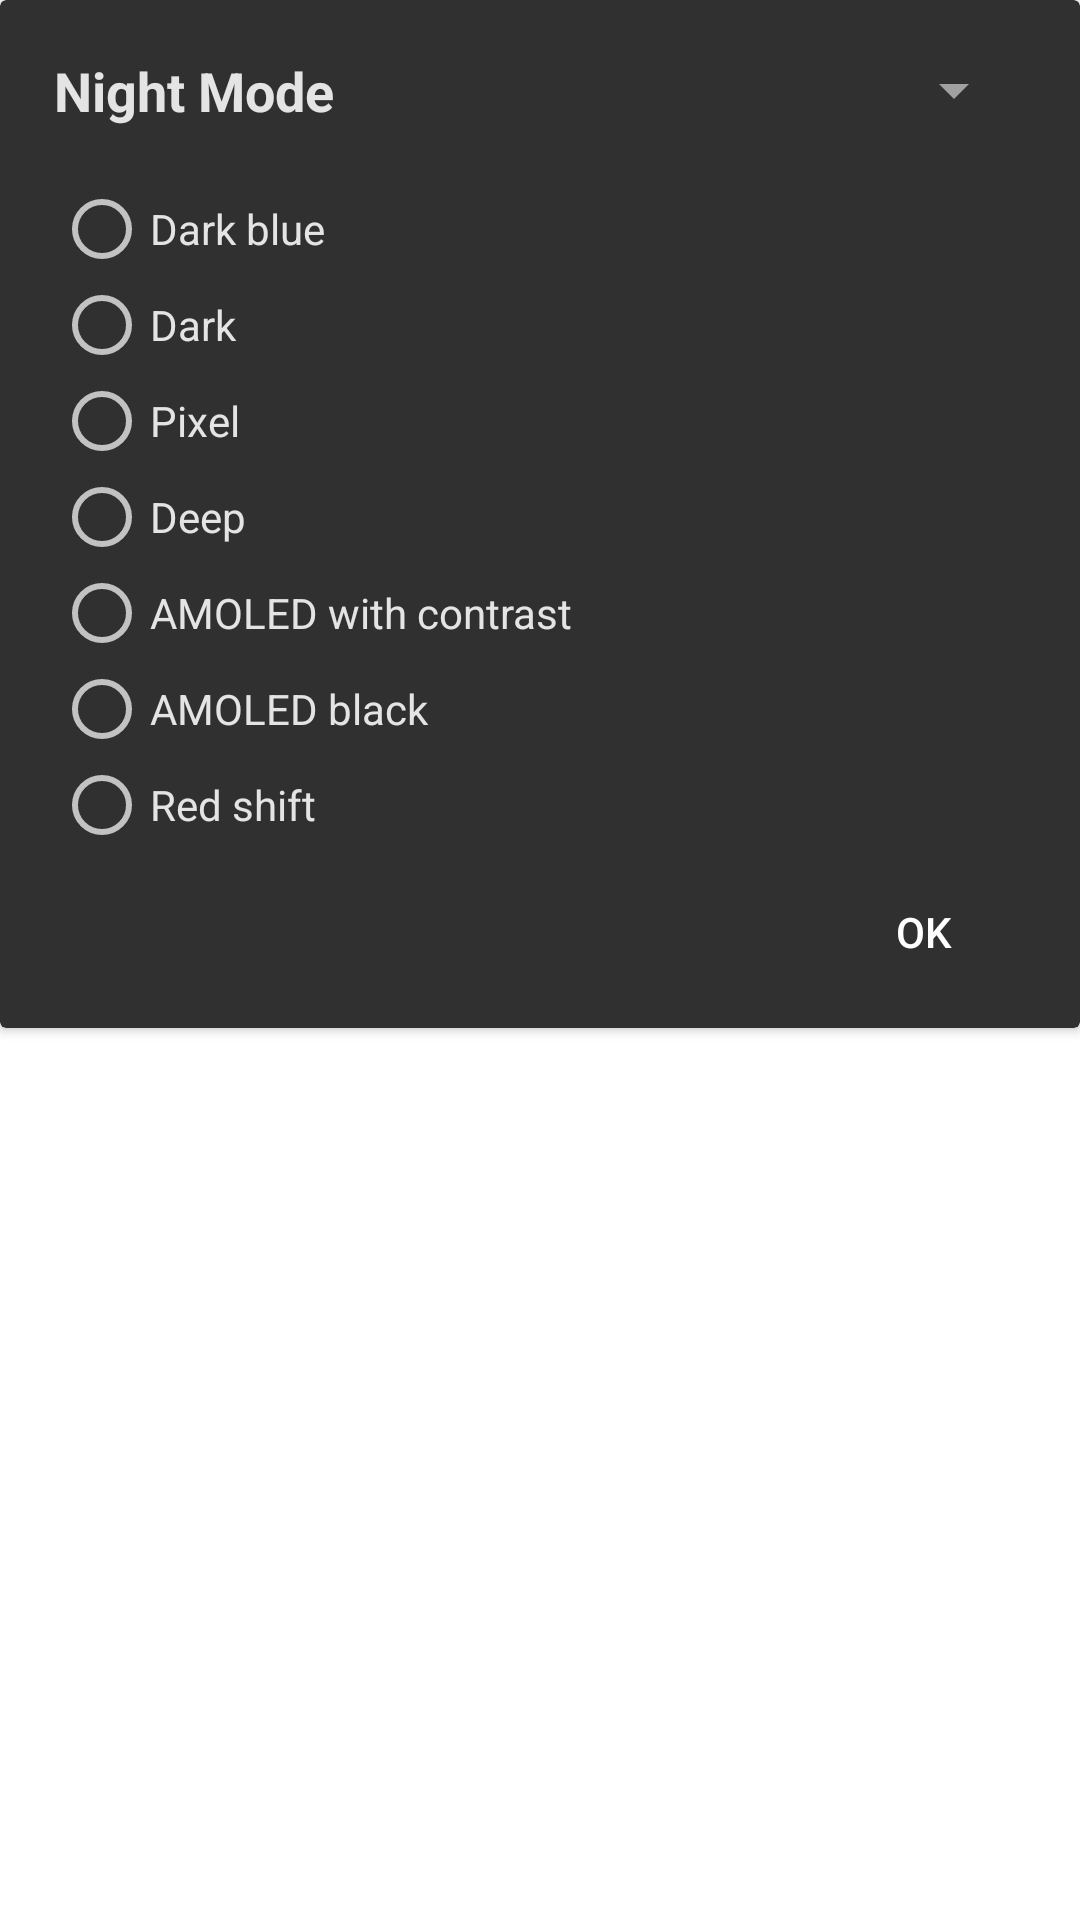

Here is an Android app screen rendered from its layout file. Give the layout XML and the strings, colors and styles it references.
<!-- AndroidManifest.xml: application theme yellow_dark -->
<!-- res/layout/nightmode.xml -->
<?xml version="1.0" encoding="utf-8"?>
<LinearLayout xmlns:android="http://schemas.android.com/apk/res/android"
              xmlns:app="http://schemas.android.com/apk/res-auto"
              android:layout_width="match_parent"
              android:layout_height="match_parent"
              android:orientation="vertical">

    <androidx.cardview.widget.CardView
            android:layout_width="match_parent"
            android:layout_height="wrap_content"
            app:cardBackgroundColor="?attr/card_background"
            app:cardCornerRadius="2dp">

        <LinearLayout
                android:layout_width="match_parent"
                android:layout_height="match_parent"
                android:orientation="vertical">

            <LinearLayout
                    android:layout_width="match_parent"
                    android:layout_height="wrap_content"
                    android:orientation="horizontal">

                <TextView
                        android:id="@+id/title"
                        android:layout_width="0dp"
                        android:layout_weight="1"
                        android:layout_height="wrap_content"
                        android:padding="18dp"
                        android:text="@string/night_mode"
                        android:textColor="?attr/fontColor"
                        android:textSize="18sp"
                        android:textStyle="bold"/>

                <androidx.appcompat.widget.AppCompatSpinner
                        android:id="@+id/night_mode_state"
                        android:layout_width="wrap_content"
                        android:layout_height="wrap_content"
                        android:layout_marginEnd="18dp"
                        android:backgroundTint="?attr/tintColor"
                        android:layout_gravity="center_vertical|end"
                        android:layout_marginRight="18dp"/>
            </LinearLayout>

            <LinearLayout
                    android:id="@+id/body"
                    android:layout_width="match_parent"
                    android:layout_height="wrap_content"
                    android:orientation="vertical"
                    android:paddingBottom="18dp"
                    android:paddingEnd="18dp"
                    android:paddingStart="18dp">

                <RadioGroup
                        android:layout_width="match_parent"
                        android:layout_height="wrap_content"
                        android:orientation="vertical">

                    <RadioButton
                            android:id="@+id/blue"
                            android:layout_width="match_parent"
                            android:layout_height="wrap_content"
                            android:background="?android:selectableItemBackground"
                            android:text="@string/theme_dark_blue"
                            android:textColor="?attr/fontColor"/>

                    <RadioButton
                            android:id="@+id/dark"
                            android:layout_width="match_parent"
                            android:layout_height="wrap_content"
                            android:background="?android:selectableItemBackground"
                            android:text="@string/theme_dark"
                            android:textColor="?attr/fontColor"/>

                    <RadioButton
                            android:id="@+id/pixel"
                            android:layout_width="match_parent"
                            android:layout_height="wrap_content"
                            android:background="?android:selectableItemBackground"
                            android:text="@string/theme_pixel"
                            android:textColor="?attr/fontColor"/>

                    <RadioButton
                            android:id="@+id/deep"
                            android:layout_width="match_parent"
                            android:layout_height="wrap_content"
                            android:background="?android:selectableItemBackground"
                            android:text="@string/theme_deep"
                            android:textColor="?attr/fontColor"/>

                    <RadioButton
                            android:id="@+id/amoled_contrast"
                            android:layout_width="match_parent"
                            android:layout_height="wrap_content"
                            android:background="?android:selectableItemBackground"
                            android:text="@string/theme_amoled_contrast"
                            android:textColor="?attr/fontColor"/>

                    <RadioButton
                            android:id="@+id/amoled"
                            android:layout_width="match_parent"
                            android:layout_height="wrap_content"
                            android:background="?android:selectableItemBackground"
                            android:text="@string/theme_black"
                            android:textColor="?attr/fontColor"/>

                    <RadioButton
                            android:id="@+id/red"
                            android:layout_width="match_parent"
                            android:layout_height="wrap_content"
                            android:background="?android:selectableItemBackground"
                            android:text="@string/theme_red_shift"
                            android:textColor="?attr/fontColor"/>
                </RadioGroup>

                
                <LinearLayout
                        android:id="@+id/start_spinner_layout"
                        android:layout_width="match_parent"
                        android:layout_height="wrap_content"
                        android:layout_marginTop="16dp"
                        android:visibility="gone">

                    <TextView
                            android:layout_width="wrap_content"
                            android:layout_height="wrap_content"
                            android:text="@string/settings_theme_night_start_at"
                            android:textSize="16sp"
                            android:textStyle="bold"/>

                    <androidx.appcompat.widget.AppCompatSpinner
                            android:id="@+id/start_spinner"
                            android:layout_width="128dp"
                            android:layout_height="wrap_content"
                            android:layout_marginStart="8dp">
                    </androidx.appcompat.widget.AppCompatSpinner>
                </LinearLayout>

                <LinearLayout
                        android:id="@+id/end_spinner_layout"
                        android:layout_width="match_parent"
                        android:layout_height="wrap_content"
                        android:layout_marginTop="16dp"
                        android:visibility="gone">

                    <TextView
                            android:layout_width="wrap_content"
                            android:layout_height="wrap_content"
                            android:text="@string/settings_theme_night_end_at"
                            android:textSize="16sp"
                            android:textStyle="bold"/>

                    <androidx.appcompat.widget.AppCompatSpinner
                            android:id="@+id/end_spinner"
                            android:layout_width="128dp"
                            android:layout_height="wrap_content"
                            android:layout_marginStart="16dp">
                    </androidx.appcompat.widget.AppCompatSpinner>
                </LinearLayout>
            </LinearLayout>

            <androidx.appcompat.widget.AppCompatButton
                    android:id="@+id/ok"
                    style="?attr/borderlessButtonStyle"
                    android:layout_width="wrap_content"
                    android:layout_height="wrap_content"
                    android:layout_gravity="end"
                    android:layout_marginTop="-16dp"
                    android:layout_marginEnd="8dp"
                    android:layout_marginStart="8dp"
                    android:layout_marginBottom="8dp"
                    android:text="@string/btn_ok"/>
        </LinearLayout>
    </androidx.cardview.widget.CardView>
</LinearLayout>
<!-- resources referenced by this layout -->
<resources>
  <string name="btn_ok">OK</string>
  <string name="night_mode">Night Mode</string>
  <string name="settings_theme_night_end_at">End at\u0020</string>
  <string name="settings_theme_night_start_at">Start at\u0020</string>
  <string name="theme_amoled_contrast">AMOLED with contrast</string>
  <string name="theme_black">AMOLED black</string>
  <string name="theme_dark">Dark</string>
  <string name="theme_dark_blue">Dark blue</string>
  <string name="theme_deep">Deep</string>
  <string name="theme_pixel">Pixel</string>
  <string name="theme_red_shift">Red shift</string>
  <style parent="Theme.DARK" name="yellow_dark">
          <item name="colorAccent">@color/md_yellow_A400</item>
          <item name="colorSurface">#424242</item>
          <item name="colorOnSurface">?android:colorAccent</item>
      </style>
  <style parent="swipestyle" name="Theme.DARK">
          <item name="activity_background">#212121</item>
          <item name="android:alertDialogStyle">@style/AlertDialog.AppCompat</item>
          <item name="android:colorBackground">#303030</item>
          <item name="android:windowBackground">@null</item>
          <item name="card_background">#303030</item>
          <item name="fontColor">#deffffff</item> 
          <item name="list_background">#212121</item>
          <item name="tintColor">#8affffff</item> 
      </style>
  <color name="md_yellow_A400">#ffea00</color>
  <style parent="Theme.MaterialComponents.NoActionBar.Bridge" name="swipestyle">
          
          <item name="elevationOverlayEnabled">false</item>
          <item name="colorAccent">@color/md_amber_A400</item>
          <item name="colorSurface">#FF000000</item>
          <item name="colorOnSurface">?android:colorAccent</item>
          <item name="android:windowActivityTransitions">true</item>
      </style>
  <color name="md_amber_A400">#ffc400</color>
</resources>
